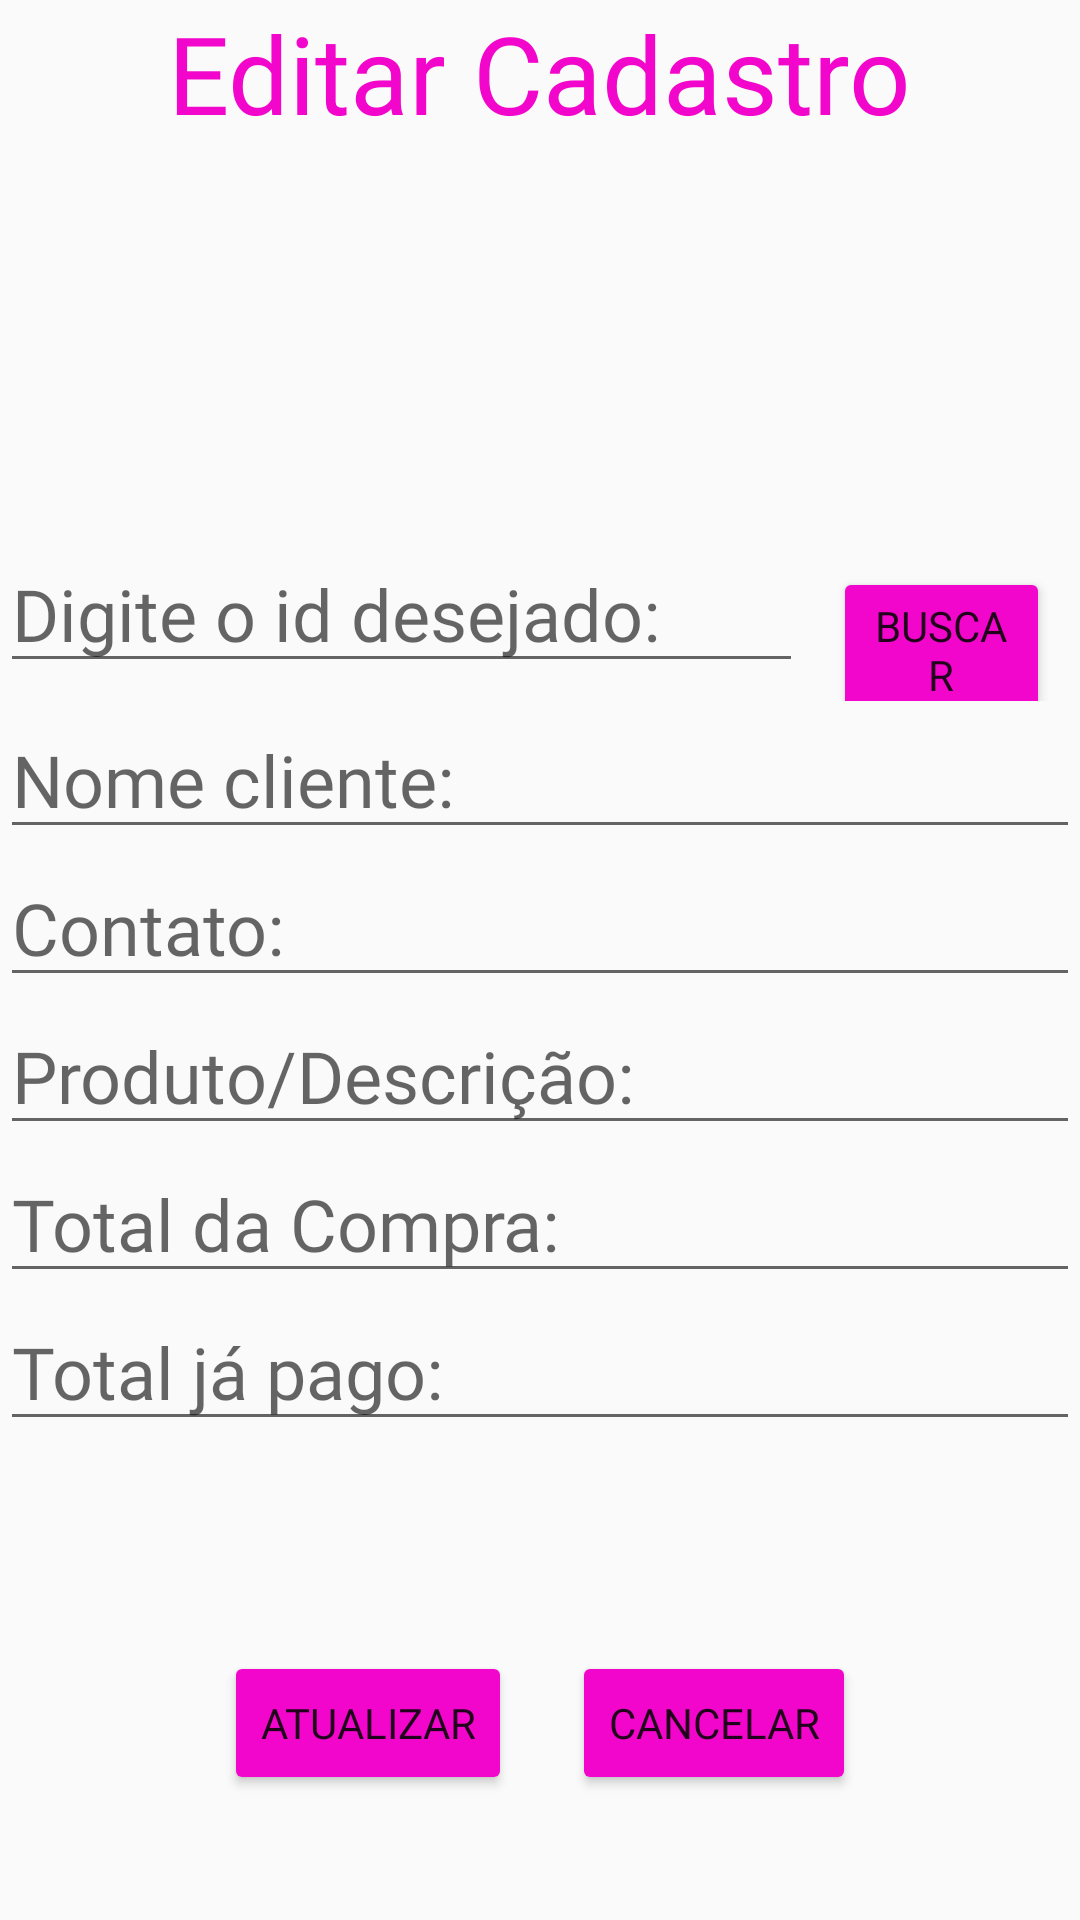

This screen was rendered from an Android layout file. Write that file and the resources it references.
<!-- AndroidManifest.xml: application theme Theme.AppCompat.Light.NoActionBar -->
<!-- res/layout/activity_atualizar.xml -->
<?xml version="1.0" encoding="utf-8"?>
<layout xmlns:android="http://schemas.android.com/apk/res/android"
    xmlns:app="http://schemas.android.com/apk/res-auto"
    xmlns:tools="http://schemas.android.com/tools">
    <LinearLayout
        android:layout_width="match_parent"
        android:layout_height="match_parent"
        tools:context=".Views.Atualizar">


        <LinearLayout
            android:layout_width="match_parent"
            android:layout_height="wrap_content"
            android:orientation="vertical"
            android:gravity="center">

            <TextView
                android:id="@+id/textView"
                android:layout_width="wrap_content"
                android:layout_height="match_parent"
                android:layout_marginBottom="130dp"
                android:layout_weight="1"
                android:fontFamily="@font/aclonica"
                android:text="@string/Telaedição"
                android:textColor="#F306CB"
                android:textSize="36sp" />
<LinearLayout
    android:layout_width="wrap_content"
    android:layout_height="wrap_content"
    android:orientation="horizontal">
    <EditText
        android:id="@+id/editTextId"
        android:layout_width="wrap_content"
        android:layout_height="wrap_content"
        android:layout_weight="1"
        android:ems="10"
        android:fontFamily="@font/aclonica"
        android:hint="@string/pegarId"
        android:inputType="number"
        android:textSize="24dp" />

    <Button
        android:id="@+id/buttonBuscar"
        android:layout_width="wrap_content"
        android:layout_height="wrap_content"
        android:layout_marginLeft="10dp"
        android:layout_marginRight="10dp"
        android:layout_weight="1"
        android:backgroundTint="#F306CB"
        android:fontFamily="@font/aclonica"
        android:text="Buscar" />
</LinearLayout>
            <EditText
                android:id="@+id/editTextNome"
                android:layout_width="match_parent"
                android:layout_height="wrap_content"
                android:layout_weight="1"
                android:ems="10"
                android:fontFamily="@font/aclonica"
                android:hint="@string/Nome"
                android:inputType="textPersonName"
                android:textSize="24dp" />

            <EditText
                android:id="@+id/editTextContato"
                android:layout_width="match_parent"
                android:layout_height="wrap_content"
                android:layout_weight="1"
                android:ems="10"
                android:fontFamily="@font/aclonica"
                android:hint="@string/Contato"
                android:inputType="number"
                android:textSize="24dp" />

            <EditText
                android:id="@+id/editTextProduto"
                android:layout_width="match_parent"
                android:layout_height="wrap_content"
                android:layout_weight="1"
                android:ems="10"
                android:fontFamily="@font/aclonica"
                android:hint="@string/Produto"
                android:inputType="textPersonName"
                android:textSize="24dp" />

            <EditText
                android:id="@+id/editTextTotalCompra"
                android:layout_width="match_parent"
                android:layout_height="wrap_content"
                android:layout_weight="1"
                android:ems="10"
                android:fontFamily="@font/aclonica"
                android:hint="@string/Compra"
                android:inputType="numberDecimal"
                android:textSize="24dp" />

            <EditText
                android:id="@+id/editTextTotalPago"
                android:layout_width="match_parent"
                android:layout_height="wrap_content"
                android:layout_marginBottom="70dp"
                android:layout_weight="1"
                android:ems="10"
                android:fontFamily="@font/aclonica"
                android:hint="@string/TotalPago"
                android:inputType="numberDecimal"
                android:textSize="24dp" />


            <LinearLayout
                android:orientation="horizontal"
                android:layout_width="wrap_content"
                android:layout_height="wrap_content">

                <Button
                    android:id="@+id/buttonCadastrar"
                    android:layout_width="wrap_content"
                    android:layout_height="wrap_content"
                    android:layout_marginLeft="10dp"
                    android:layout_marginRight="10dp"
                    android:layout_weight="1"
                    android:backgroundTint="#F306CB"
                    android:fontFamily="@font/aclonica"
                    android:text="@string/Atualizar" />

                <Button
                    android:id="@+id/buttonCancelar"
                    android:layout_width="wrap_content"
                    android:layout_height="wrap_content"
                    android:layout_marginLeft="10dp"
                    android:layout_marginRight="10dp"
                    android:layout_weight="1"
                    android:backgroundTint="#F306CB"
                    android:fontFamily="@font/aclonica"
                    android:text="Cancelar" />
            </LinearLayout>
        </LinearLayout>


    </LinearLayout>
</layout>
<!-- resources referenced by this layout -->
<resources>
  <string name="Atualizar">Atualizar</string>
  <string name="Compra">Total da Compra:</string>
  <string name="Contato">Contato:</string>
  <string name="Nome">Nome cliente:</string>
  <string name="Produto">Produto/Descrição:</string>
  <string name="TotalPago">Total já pago:</string>
  <string name="pegarId">Digite o id desejado:</string>
</resources>
